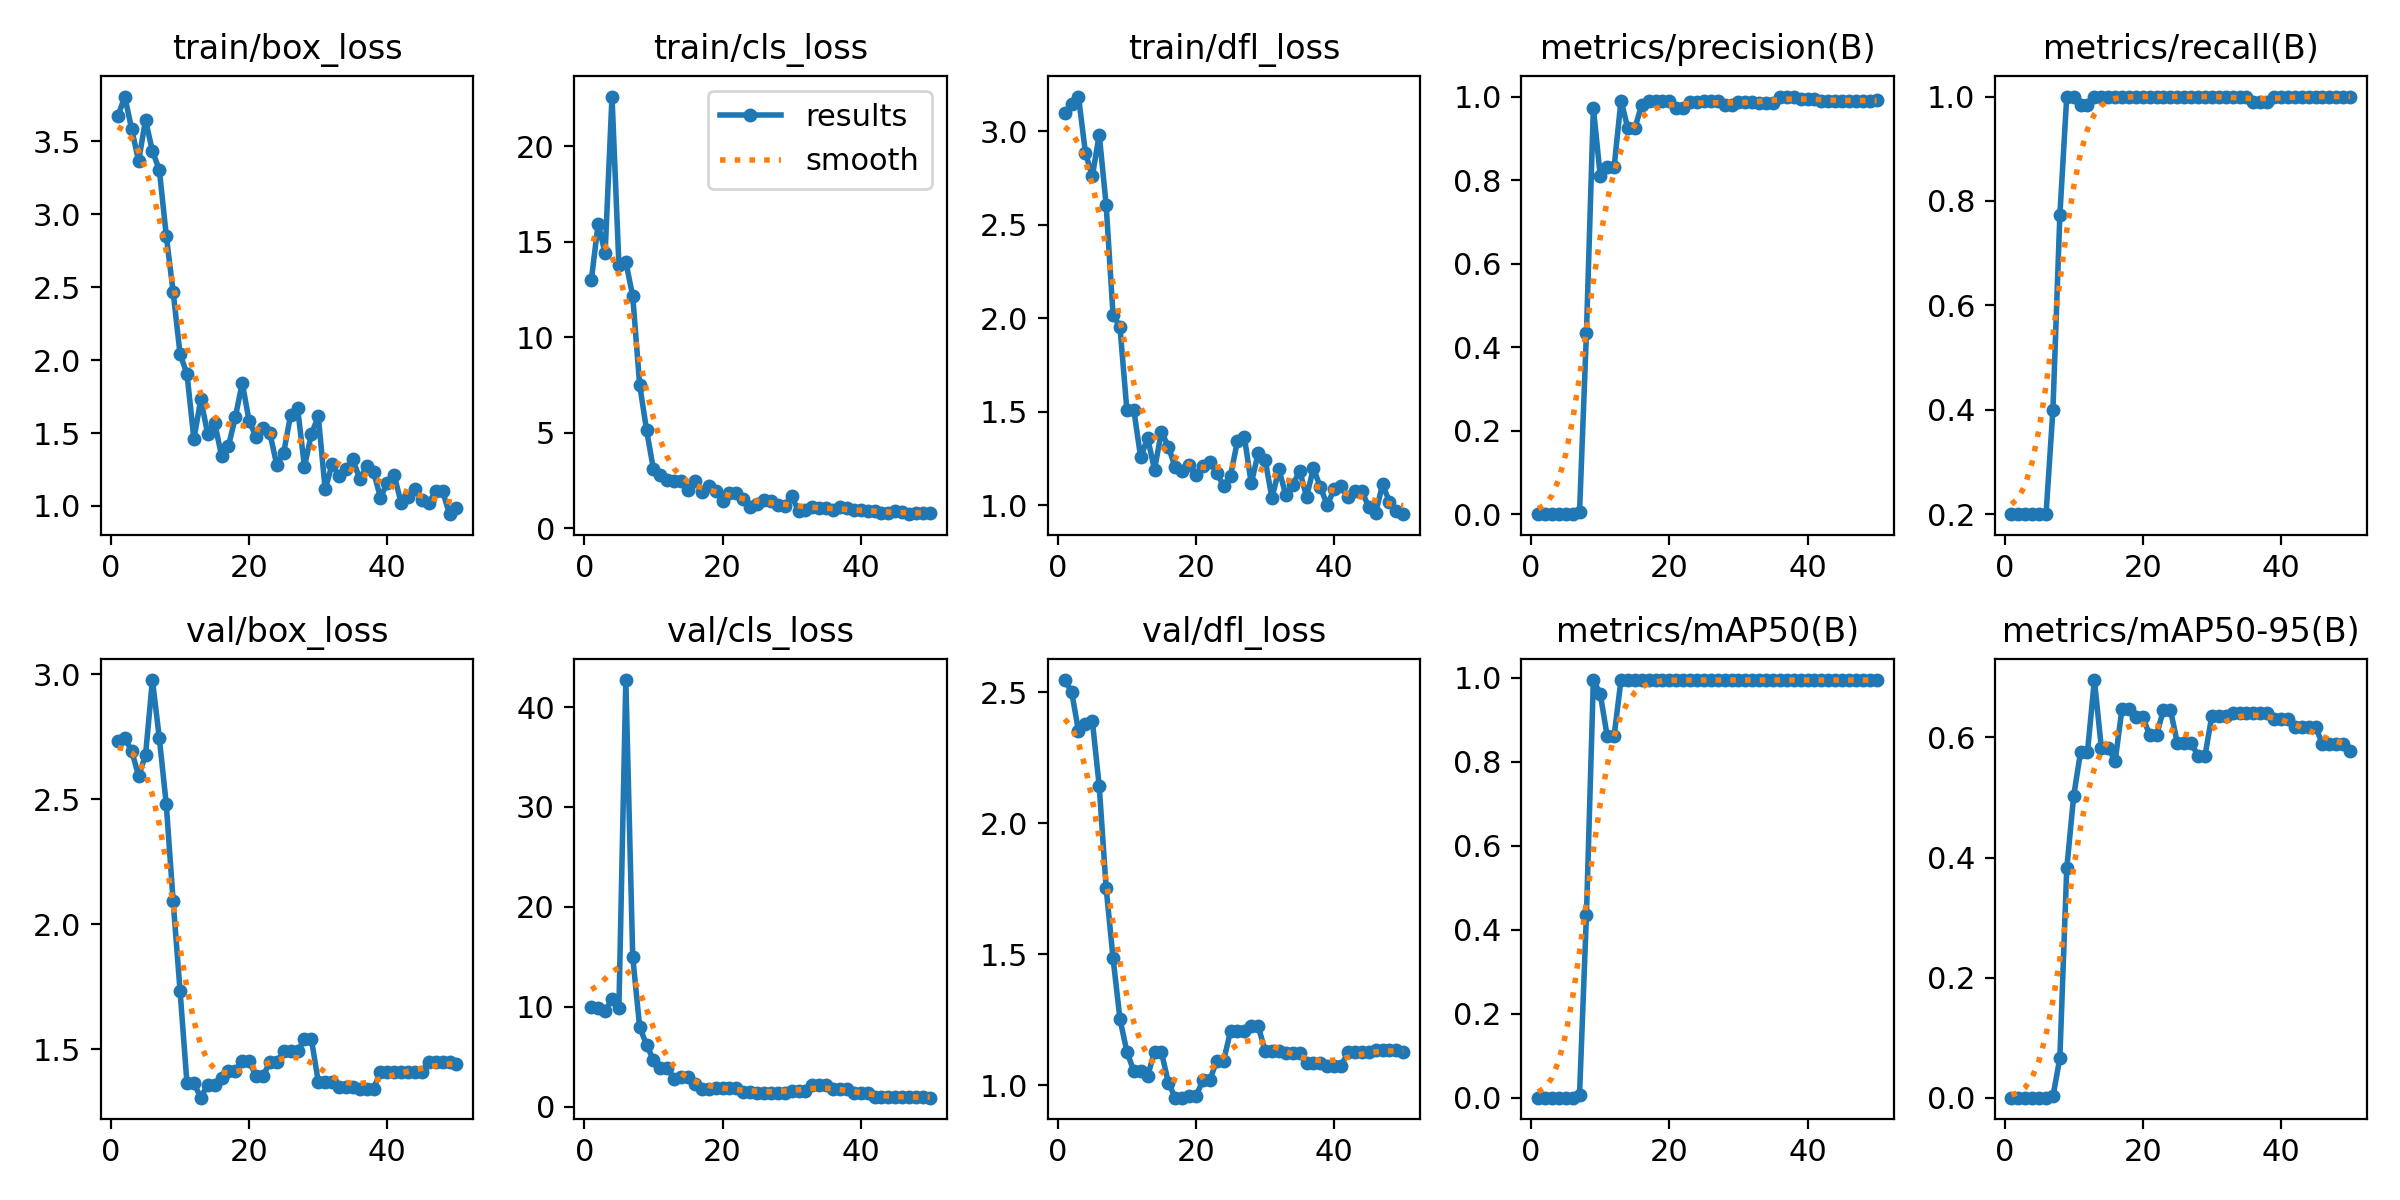

Data behind this chart, as committed beside it:
epoch, time, train/box_loss, train/cls_loss, train/dfl_loss, metrics/precision(B), metrics/recall(B), metrics/mAP50(B), metrics/mAP50-95(B), val/box_loss, val/cls_loss, val/dfl_loss, lr/pg0, lr/pg1, lr/pg2
1, 3.967, 3.673, 12.97, 3.096, 0.00067, 0.2, 0.00051, 0.00022, 2.732, 9.931, 2.548, 2e-05, 2e-05, 2e-05
2, 6.2, 3.808, 15.96, 3.148, 0.00067, 0.2, 0.00051, 0.0001, 2.743, 9.857, 2.504, 5.8812e-05, 5.8812e-05, 5.8812e-05
3, 8.125, 3.585, 14.4, 3.185, 0.00067, 0.2, 0.00054, 0.00016, 2.693, 9.592, 2.353, 9.604e-05, 9.604e-05, 9.604e-05
4, 10.64, 3.365, 22.61, 2.885, 0.00067, 0.2, 0.00055, 0.00021, 2.593, 10.72, 2.382, 0.0001317, 0.0001317, 0.0001317
5, 12.4, 3.648, 13.76, 2.758, 0.00067, 0.2, 0.00065, 0.00013, 2.675, 9.898, 2.392, 0.0001657, 0.0001657, 0.0001657
6, 13.23, 3.434, 13.95, 2.982, 0.00067, 0.2, 0.00041, 8e-05, 2.976, 42.71, 2.143, 0.0001982, 0.0001982, 0.0001982
7, 14.2, 3.305, 12.14, 2.607, 0.00488, 0.4, 0.00785, 0.00217, 2.743, 14.97, 1.754, 0.0002291, 0.0002291, 0.0002291
8, 15.32, 2.855, 7.518, 2.018, 0.4348, 0.7722, 0.4364, 0.06589, 2.48, 7.962, 1.486, 0.0002584, 0.0002584, 0.0002584
9, 16.43, 2.468, 5.134, 1.954, 0.9731, 1, 0.995, 0.3818, 2.091, 6.168, 1.253, 0.0002861, 0.0002861, 0.0002861
10, 17.55, 2.041, 3.073, 1.509, 0.8096, 1, 0.9617, 0.5024, 1.733, 4.662, 1.129, 0.0003123, 0.0003123, 0.0003123
11, 18.62, 1.907, 2.758, 1.511, 0.8306, 0.9834, 0.8617, 0.5761, 1.364, 3.859, 1.055, 0.0003368, 0.0003368, 0.0003368
12, 19.79, 1.459, 2.513, 1.255, 0.8306, 0.9834, 0.8617, 0.5761, 1.364, 3.859, 1.055, 0.0003598, 0.0003598, 0.0003598
13, 20.96, 1.732, 2.445, 1.36, 0.9905, 1, 0.995, 0.6956, 1.306, 2.769, 1.036, 0.0003812, 0.0003812, 0.0003812
14, 22.13, 1.493, 2.474, 1.19, 0.9236, 1, 0.995, 0.5833, 1.358, 2.924, 1.127, 0.000401, 0.000401, 0.000401
15, 23.15, 1.572, 1.975, 1.392, 0.9236, 1, 0.995, 0.5833, 1.358, 2.924, 1.127, 0.0004192, 0.0004192, 0.0004192
16, 24.31, 1.345, 2.452, 1.313, 0.9808, 1, 0.995, 0.5601, 1.386, 2.24, 1.01, 0.0004359, 0.0004359, 0.0004359
17, 25.33, 1.41, 1.906, 1.202, 0.9889, 1, 0.995, 0.6481, 1.412, 1.719, 0.9529, 0.0004509, 0.0004509, 0.0004509
18, 26.27, 1.609, 2.216, 1.183, 0.9889, 1, 0.995, 0.6481, 1.412, 1.719, 0.9529, 0.0004644, 0.0004644, 0.0004644
19, 27.32, 1.845, 1.966, 1.213, 0.9882, 1, 0.995, 0.6338, 1.452, 1.866, 0.9584, 0.0004763, 0.0004763, 0.0004763
20, 28.26, 1.58, 1.405, 1.16, 0.9882, 1, 0.995, 0.6338, 1.452, 1.866, 0.9584, 0.0004866, 0.0004866, 0.0004866
21, 29.19, 1.476, 1.826, 1.211, 0.9717, 1, 0.995, 0.6042, 1.391, 1.897, 1.019, 0.0004953, 0.0004953, 0.0004953
22, 30.12, 1.538, 1.841, 1.232, 0.9717, 1, 0.995, 0.6042, 1.391, 1.897, 1.019, 0.0005024, 0.0005024, 0.0005024
23, 31.52, 1.499, 1.524, 1.173, 0.9879, 1, 0.995, 0.6461, 1.449, 1.481, 1.093, 0.000508, 0.000508, 0.000508
24, 32.66, 1.28, 1.081, 1.103, 0.9879, 1, 0.995, 0.6461, 1.449, 1.481, 1.093, 0.0005119, 0.0005119, 0.0005119
25, 34.75, 1.366, 1.249, 1.159, 0.989, 1, 0.995, 0.591, 1.49, 1.386, 1.207, 0.0005143, 0.0005143, 0.0005143
26, 36.58, 1.626, 1.456, 1.342, 0.989, 1, 0.995, 0.591, 1.49, 1.386, 1.207, 0.0005151, 0.0005151, 0.0005151
27, 38.24, 1.675, 1.406, 1.366, 0.989, 1, 0.995, 0.591, 1.49, 1.386, 1.207, 0.0005143, 0.0005143, 0.0005143
28, 39.79, 1.269, 1.22, 1.116, 0.9791, 1, 0.995, 0.5692, 1.541, 1.368, 1.227, 0.0005119, 0.0005119, 0.0005119
29, 40.99, 1.492, 1.179, 1.277, 0.9791, 1, 0.995, 0.5692, 1.541, 1.368, 1.227, 0.000508, 0.000508, 0.000508
30, 42.09, 1.615, 1.667, 1.244, 0.9867, 1, 0.995, 0.6362, 1.369, 1.594, 1.132, 0.0005024, 0.0005024, 0.0005024
31, 43.15, 1.113, 0.8895, 1.038, 0.9867, 1, 0.995, 0.6362, 1.369, 1.594, 1.132, 0.0004953, 0.0004953, 0.0004953
32, 44.19, 1.286, 0.944, 1.192, 0.9867, 1, 0.995, 0.6362, 1.369, 1.594, 1.132, 0.0004866, 0.0004866, 0.0004866
33, 45.27, 1.204, 1.114, 1.053, 0.9854, 1, 0.995, 0.641, 1.347, 2.185, 1.122, 0.0004763, 0.0004763, 0.0004763
34, 46.68, 1.256, 1.065, 1.107, 0.9854, 1, 0.995, 0.641, 1.347, 2.185, 1.122, 0.0004644, 0.0004644, 0.0004644
35, 47.88, 1.321, 1.038, 1.185, 0.9854, 1, 0.995, 0.641, 1.347, 2.185, 1.122, 0.000451, 0.000451, 0.000451
36, 48.99, 1.185, 0.9248, 1.046, 1, 0.9899, 0.995, 0.641, 1.342, 1.802, 1.084, 0.0004359, 0.0004359, 0.0004359
37, 50.03, 1.272, 1.092, 1.197, 1, 0.9899, 0.995, 0.641, 1.342, 1.802, 1.084, 0.0004193, 0.0004193, 0.0004193
38, 51.14, 1.234, 1.03, 1.096, 1, 0.9899, 0.995, 0.641, 1.342, 1.802, 1.084, 0.0004011, 0.0004011, 0.0004011
39, 52.33, 1.058, 0.9393, 1.001, 0.9947, 1, 0.995, 0.6314, 1.408, 1.305, 1.075, 0.0003813, 0.0003813, 0.0003813
40, 53.35, 1.161, 0.94, 1.086, 0.9947, 1, 0.995, 0.6314, 1.408, 1.305, 1.075, 0.0003599, 0.0003599, 0.0003599
41, 65.01, 1.21, 0.8799, 1.101, 0.9947, 1, 0.995, 0.6314, 1.408, 1.305, 1.075, 0.000337, 0.000337, 0.000337
42, 68.58, 1.019, 0.8728, 1.041, 0.9898, 1, 0.995, 0.6175, 1.407, 0.9915, 1.126, 0.0003124, 0.0003124, 0.0003124
43, 69.99, 1.065, 0.8111, 1.075, 0.9898, 1, 0.995, 0.6175, 1.407, 0.9915, 1.126, 0.0002863, 0.0002863, 0.0002863
44, 71.09, 1.116, 0.7937, 1.076, 0.9898, 1, 0.995, 0.6175, 1.407, 0.9915, 1.126, 0.0002586, 0.0002586, 0.0002586
45, 72.17, 1.041, 0.901, 0.99, 0.9898, 1, 0.995, 0.6175, 1.407, 0.9915, 1.126, 0.0002293, 0.0002293, 0.0002293
46, 73.25, 1.021, 0.8217, 0.9561, 0.9905, 1, 0.995, 0.5898, 1.447, 0.9396, 1.136, 0.0001984, 0.0001984, 0.0001984
47, 74.25, 1.105, 0.7272, 1.112, 0.9905, 1, 0.995, 0.5898, 1.447, 0.9396, 1.136, 0.0001659, 0.0001659, 0.0001659
48, 75.26, 1.1, 0.8081, 1.018, 0.9905, 1, 0.995, 0.5898, 1.447, 0.9396, 1.136, 0.0001319, 0.0001319, 0.0001319
49, 76.33, 0.9439, 0.7644, 0.9681, 0.9905, 1, 0.995, 0.5898, 1.447, 0.9396, 1.136, 9.6224e-05, 9.6224e-05, 9.6224e-05
50, 77.42, 0.9865, 0.774, 0.9519, 0.9907, 1, 0.995, 0.577, 1.441, 0.8844, 1.125, 5.9004e-05, 5.9004e-05, 5.9004e-05
